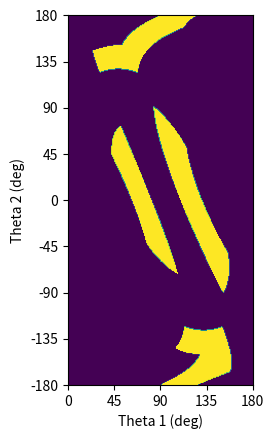

Reproduce this figure in Python.
#!/usr/bin/env python3
# -*- coding: utf-8 -*-
"""
Created on Fri Mar 27 16:58:56 2020

@author: Andrew
"""

import numpy as np
import matplotlib.pyplot as plt
import matplotlib.image as mpimg

def calc_space():
    r1 = 3.75
    r2 = 2.5

    # 15 by 9 array endoding corners: from -7 to 7 on x, and 0 to 8 on y
    obs = np.array([[0, 0, 0, 0, 0, 0, 0, 0, 0, 0, 0, 0, 0, 0, 0],
                    [0, 0, 0, 0, 0, 0, 1, 1, 0, 0, 0, 0, 0, 0, 0],
                    [0, 0, 0, 0, 0, 0, 1, 1, 1, 0, 0, 0, 0, 0, 0],
                    [0, 0, 0, 0, 0, 0, 1, 1, 1, 0, 0, 0, 0, 0, 0],
                    [0, 0, 0, 1, 1, 1, 0, 0, 0, 0, 0, 0, 0, 0, 0],
                    [0, 0, 0, 1, 1, 1, 0, 0, 1, 1, 1, 0, 0, 0, 0],
                    [0, 0, 0, 1, 1, 1, 0, 0, 1, 1, 1, 0, 0, 0, 0],
                    [0, 0, 0, 0, 0, 0, 0, 0, 1, 1, 1, 0, 0, 0, 0],
                    [0, 0, 0, 0, 0, 0, 0, 0, 0, 0, 0, 0, 0, 0, 0]])


    #calculate pos for 0 to 180 for t1 and -180 to 180
    config = np.empty([360,180])
    
    for t1 in range(config.shape[1]): # iterate theta 1
        for t2 in range(config.shape[0]): # iterate over theta 2
            t2_real = t2 + t1 - 180
            # calculate x, y of endpoint
            x = r1 * np.cos(np.deg2rad(t1))
            y = r1 * np.sin(np.deg2rad(t1))
            
            x += r2 * np.cos(np.deg2rad(t2_real))
            y += r2 * np.sin(np.deg2rad(t2_real))

            # condition to make out of bounds not an obstacle 
            if (y < 0 or y > 8 or x < -7 or x > 7):
                config[t2,t1] = 0
            else:
                config[t2,t1] = obs[int(np.floor(y)), int(np.floor(x)+7)] & \
                                obs[int(np.ceil(y)), int(np.floor(x)+7)] & \
                                obs[int(np.ceil(y)), int(np.ceil(x)+7)] & \
                                obs[int(np.floor(y)), int(np.ceil(x)+7)]

    # flip array on y axis because 0,0 on image is top left                      
    config = np.flip(config,0)

    return config


image = calc_space()

# plt.imsave('./1.2_images/config_space.png', config)
# image = mpimg.imread('./1.2_images/config_space.png')

plt.imshow(image, extent=[0,180,-180,180])
plt.xlabel("Theta 1 (deg)")
plt.ylabel("Theta 2 (deg)")
plt.xticks(np.arange(0, 181, 45))
plt.yticks(np.arange(-180, 181, 45))
plt.show()
    
